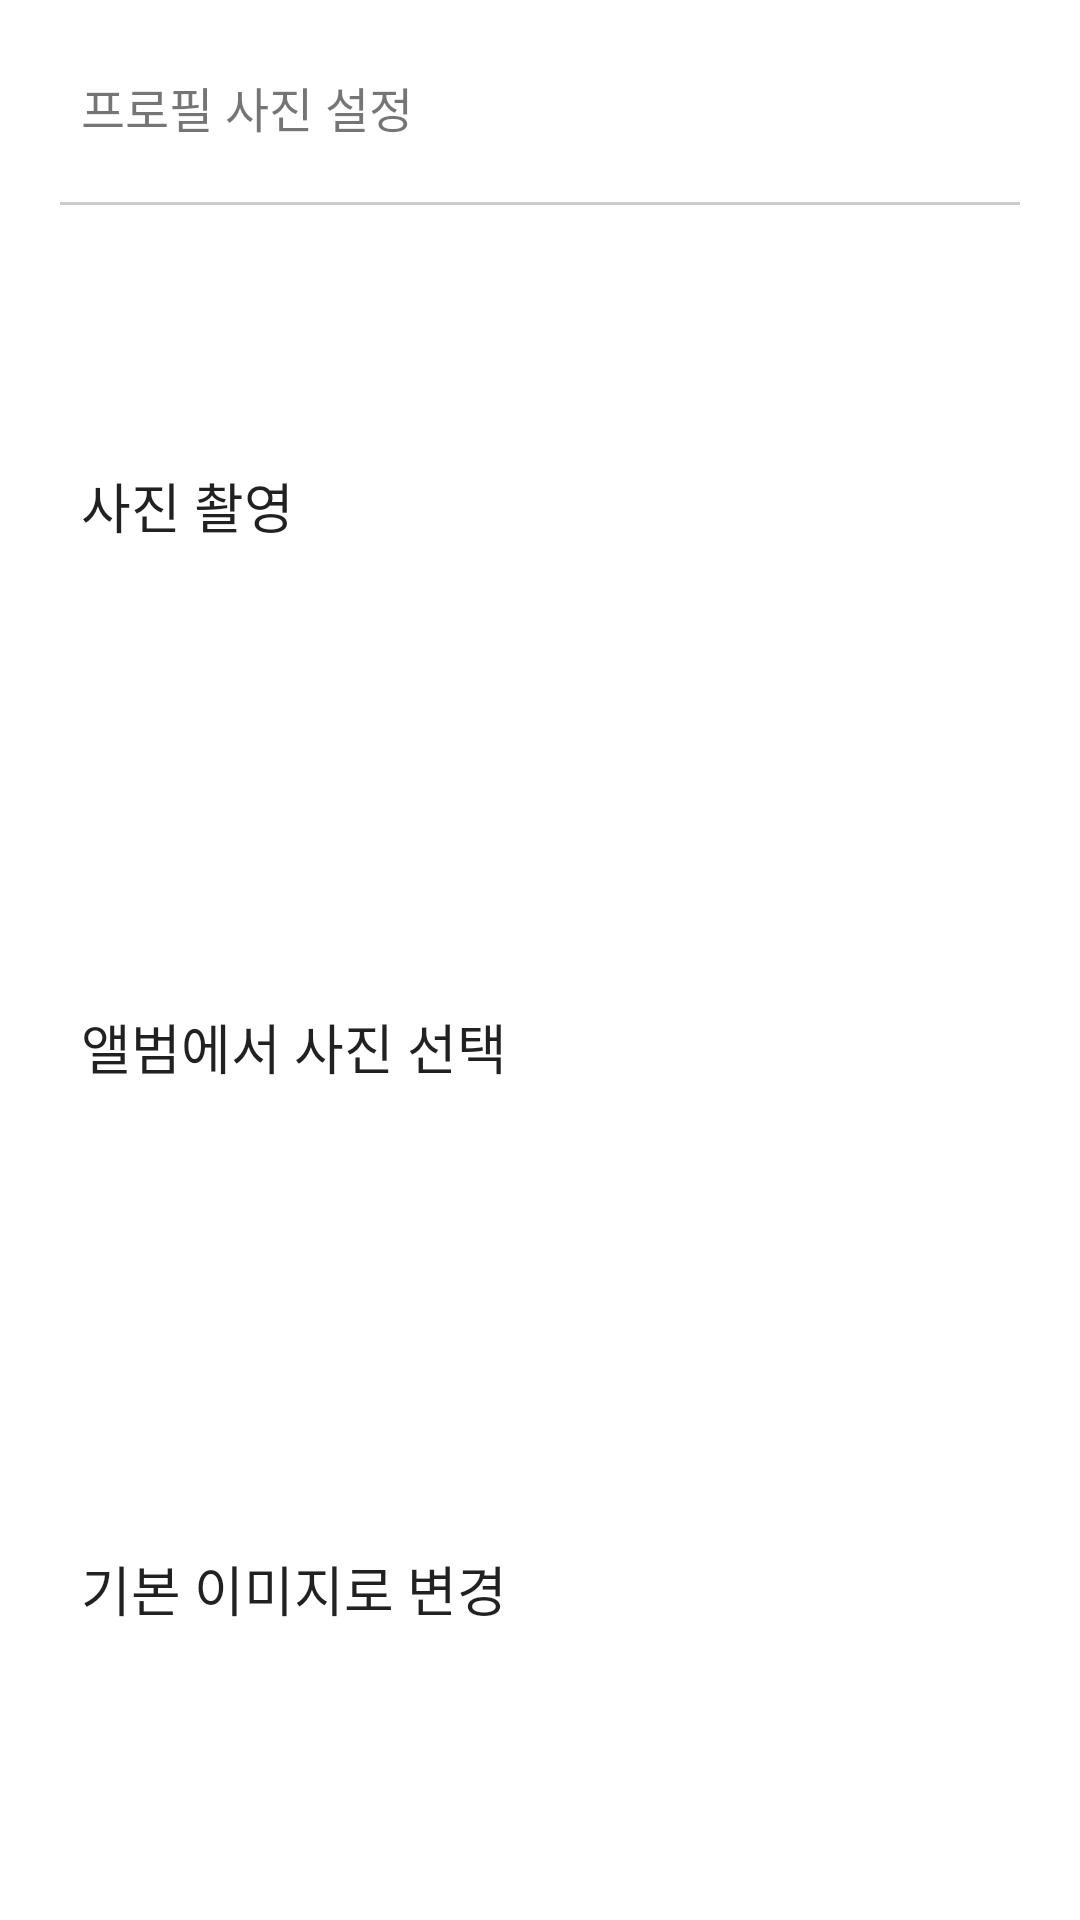

Write the Android layout XML for this screen, with the resource values it uses.
<!-- AndroidManifest.xml: application theme AppTheme -->
<!-- res/layout/bottom_sheet_image.xml -->
<?xml version="1.0" encoding="utf-8"?>
<LinearLayout xmlns:android="http://schemas.android.com/apk/res/android"
    android:id="@+id/bottom_sheet_image"
    android:layout_width="match_parent"
    android:layout_height="260dp"
    android:background="@color/color_ffffff"
    android:orientation="vertical">

    <TextView
        android:layout_width="wrap_content"
        android:layout_height="wrap_content"
        android:layout_marginStart="27dp"
        android:layout_marginTop="24dp"
        android:text="프로필 사진 설정"
        android:textColor="@color/color_8a000000"
        android:textSize="16sp" />

    <View
        android:layout_width="match_parent"
        android:layout_height="1dp"
        android:layout_marginStart="20dp"
        android:layout_marginTop="20dp"
        android:layout_marginEnd="20dp"
        android:background="@color/color_cccccc" />

    <LinearLayout
        android:layout_width="match_parent"
        android:layout_height="0dp"
        android:layout_weight="1"
        android:orientation="vertical"
        android:paddingTop="10dp"
        android:paddingBottom="20dp">

        <TextView
            android:id="@+id/tv_camera"
            android:layout_width="match_parent"
            android:layout_height="0dp"
            android:layout_weight="1"
            android:background="?selectableItemBackground"
            android:gravity="center_vertical"
            android:paddingStart="27dp"
            android:text="사진 촬영"
            android:textColor="@color/color_de000000"
            android:textSize="18sp" />

        <TextView
            android:id="@+id/tv_album"
            android:layout_width="match_parent"
            android:layout_height="0dp"
            android:layout_weight="1"
            android:background="?selectableItemBackground"
            android:gravity="center_vertical"
            android:paddingStart="27dp"
            android:text="앨범에서 사진 선택"
            android:textColor="@color/color_de000000"
            android:textSize="18sp" />

        <TextView
            android:id="@+id/tv_default"
            android:layout_width="match_parent"
            android:layout_height="0dp"
            android:layout_weight="1"
            android:background="?selectableItemBackground"
            android:gravity="center_vertical"
            android:paddingStart="27dp"
            android:text="기본 이미지로 변경"
            android:textColor="@color/color_de000000"
            android:textSize="18sp" />

    </LinearLayout>

</LinearLayout>
<!-- resources referenced by this layout -->
<resources>
  <color name="color_8a000000">#8a000000</color>
  <color name="color_cccccc">#cccccc</color>
  <color name="color_de000000">#de000000</color>
  <color name="color_ffffff">#ffffff</color>
  <style name="AppTheme" parent="Theme.AppCompat.Light.NoActionBar">
          
          <item name="colorPrimary">@color/colorPrimary</item>
          <item name="colorPrimaryDark">@color/colorPrimaryDark</item>
          <item name="colorAccent">@color/colorAccent</item>
          <item name="android:statusBarColor">@color/color_1eb1fc</item>
          <item name="android:navigationBarColor">@color/color_ffffff</item>
      </style>
  <color name="colorPrimary">#13b1ff</color>
  <color name="colorPrimaryDark">#13b1ff</color>
  <color name="colorAccent">#1b2d42</color>
  <color name="color_1eb1fc">#1eb1fc</color>
</resources>
